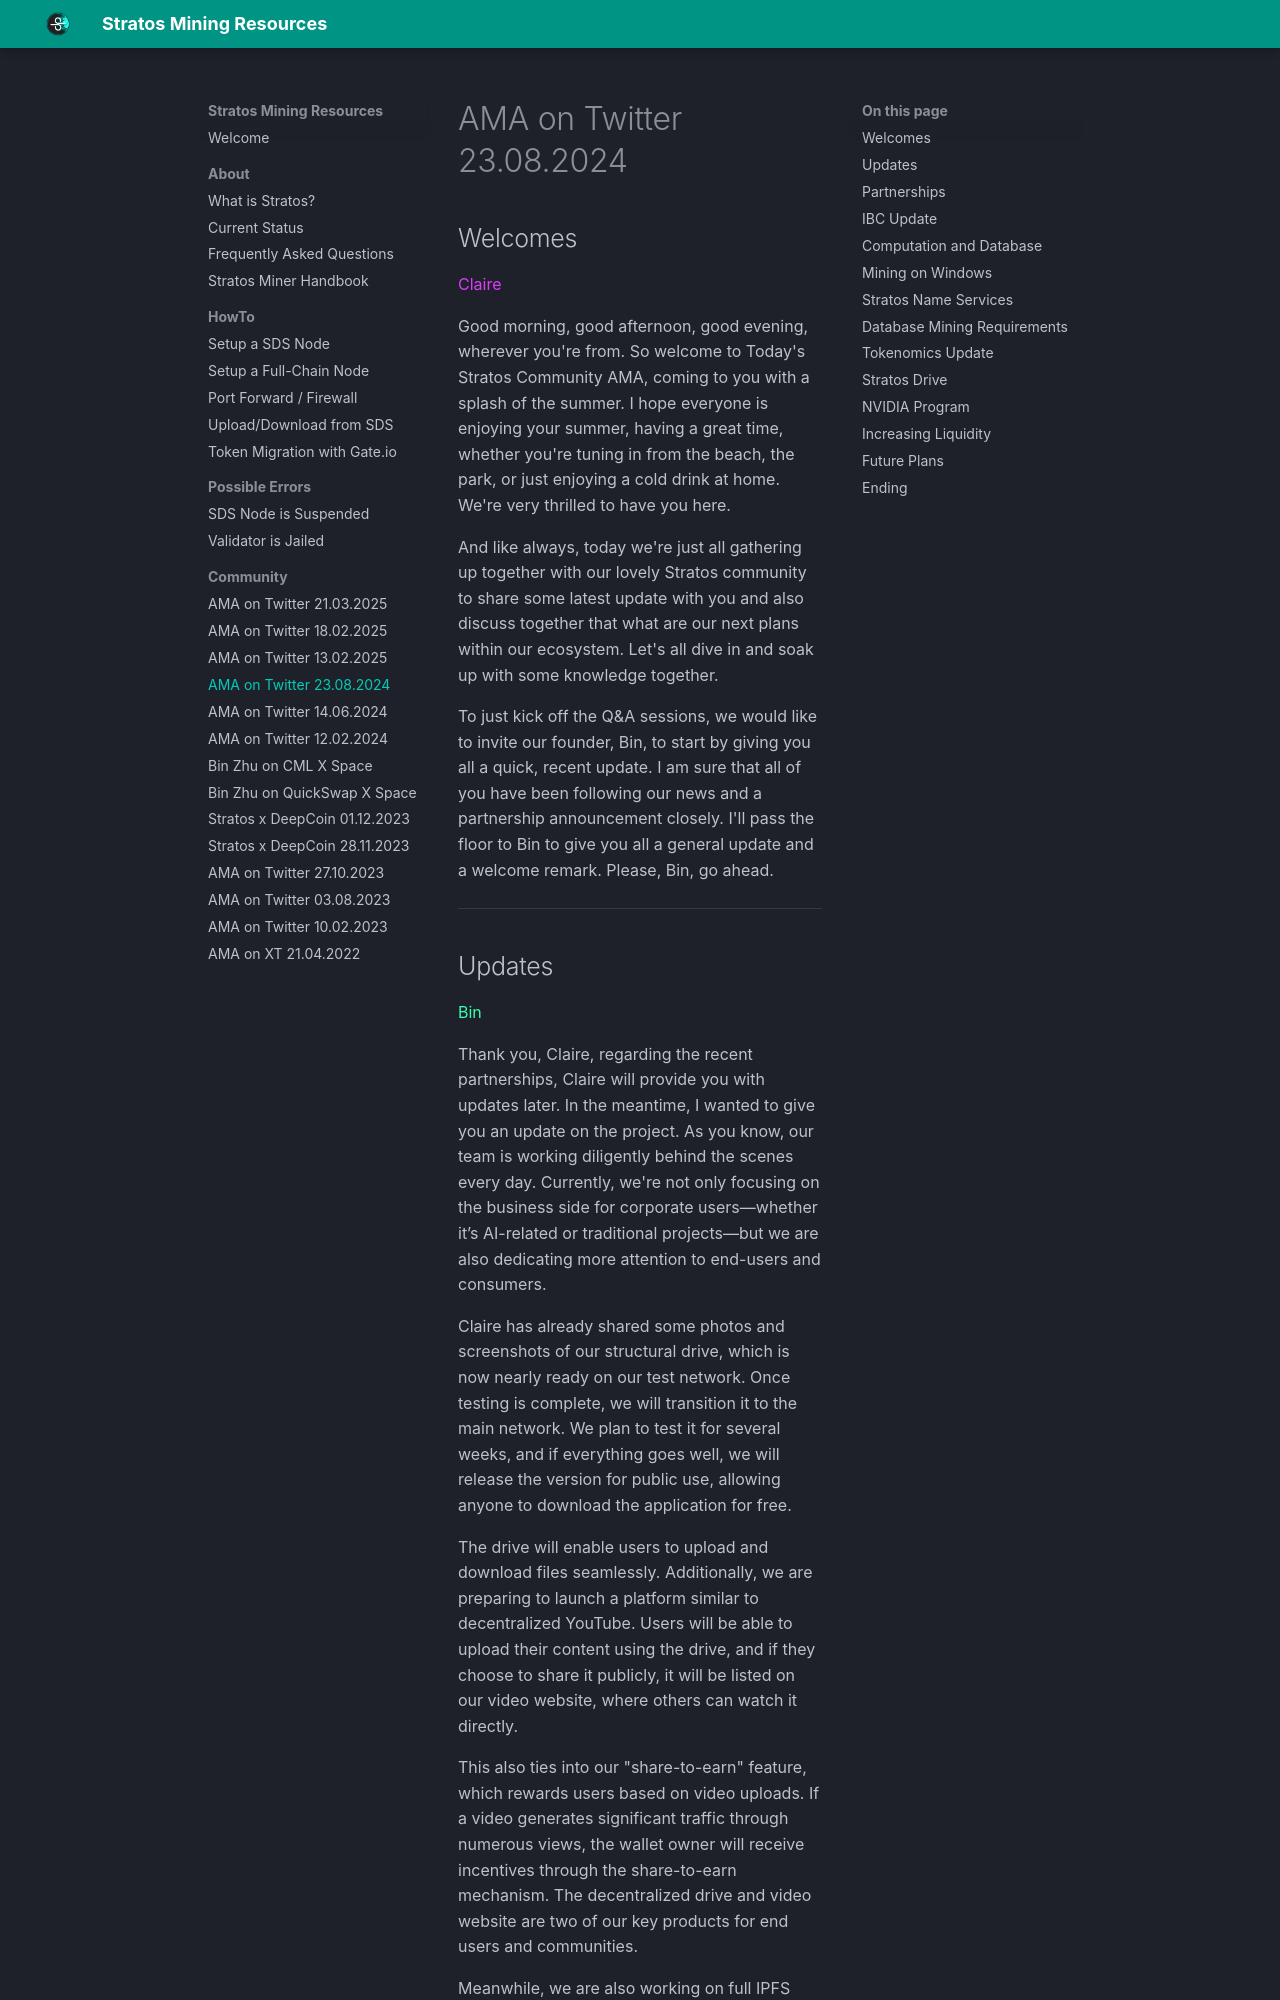

repository: devrawl/stratosmining · page: stratos-ama-twitter-spaces-23-08-2024/index.html · generator: mkdocs

---
title: AMA on Twitter 23.08.2024
author: DevRawl
description: Stratos Decentralized Network AMA on Twitter Spaces with Bin Zhu and Claire Bearzh, aired on August 23, 2024.
---

## Welcomes

<claire>Claire</claire>

Good morning, good afternoon, good evening, wherever you're from. So welcome to Today's Stratos Community AMA, coming to you with a splash of the summer. I hope everyone is enjoying your summer, having a great time, whether you're tuning in from the beach, the park, or just enjoying a cold drink at home. We're very thrilled to have you here. 

And like always, today we're just all gathering up together with our lovely Stratos community to share some latest update with you and also discuss together that what are our next plans within our ecosystem. Let's all dive in and soak up with some knowledge together. 

To just kick off the Q&A sessions, we would like to invite our founder, Bin, to start by giving you all a quick, recent update. I am sure that all of you have been following our news and a partnership announcement closely. I'll pass the floor to Bin to give you all a general update and a welcome remark. Please, Bin, go ahead.

---
